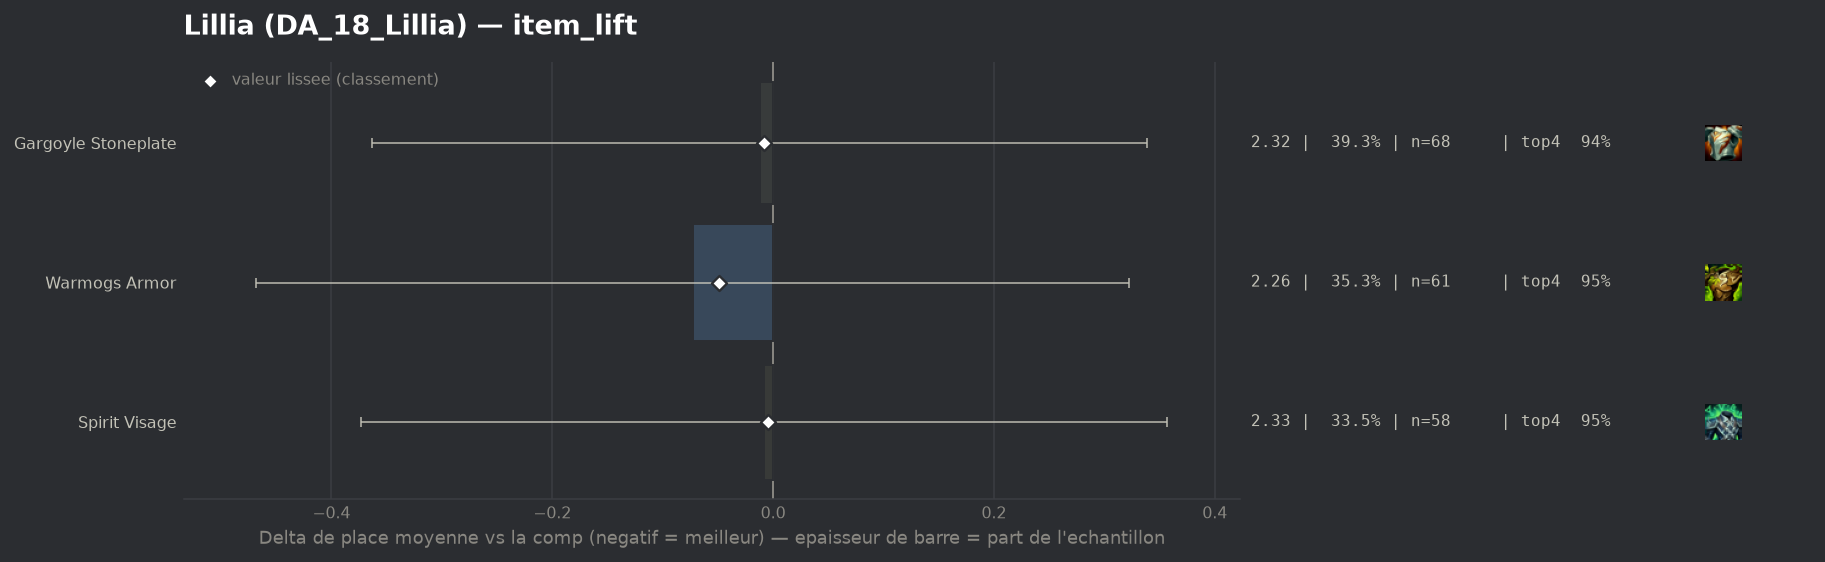

The file beside this chart, header and first rows:
group, label, n, share, avg_place, shrunk_avg, score, d_avg, d_avg_pess, impact, d_top4, win, top2, top4, sd, z, p, significant
populaire, Warmogs Armor, 61, 0.3526, 2.262, 2.286, -0.049, -0.073, 0.0, 0.0172, 0.0086, 0.2951, 0.7049, 0.9508, 1.354, -0.36, 0.7176, False
populaire, Gargoyle Stoneplate, 68, 0.3931, 2.324, 2.327, -0.008, -0.012, 0.0, 0.0032, -0.001, 0.2647, 0.6471, 0.9412, 1.206, -0.07, 0.9477, False
populaire, Spirit Visage, 58, 0.3353, 2.328, 2.33, -0.005, -0.008, 0.0, 0.0017, 0.0061, 0.2759, 0.6207, 0.9483, 1.18, -0.04, 0.9671, False
